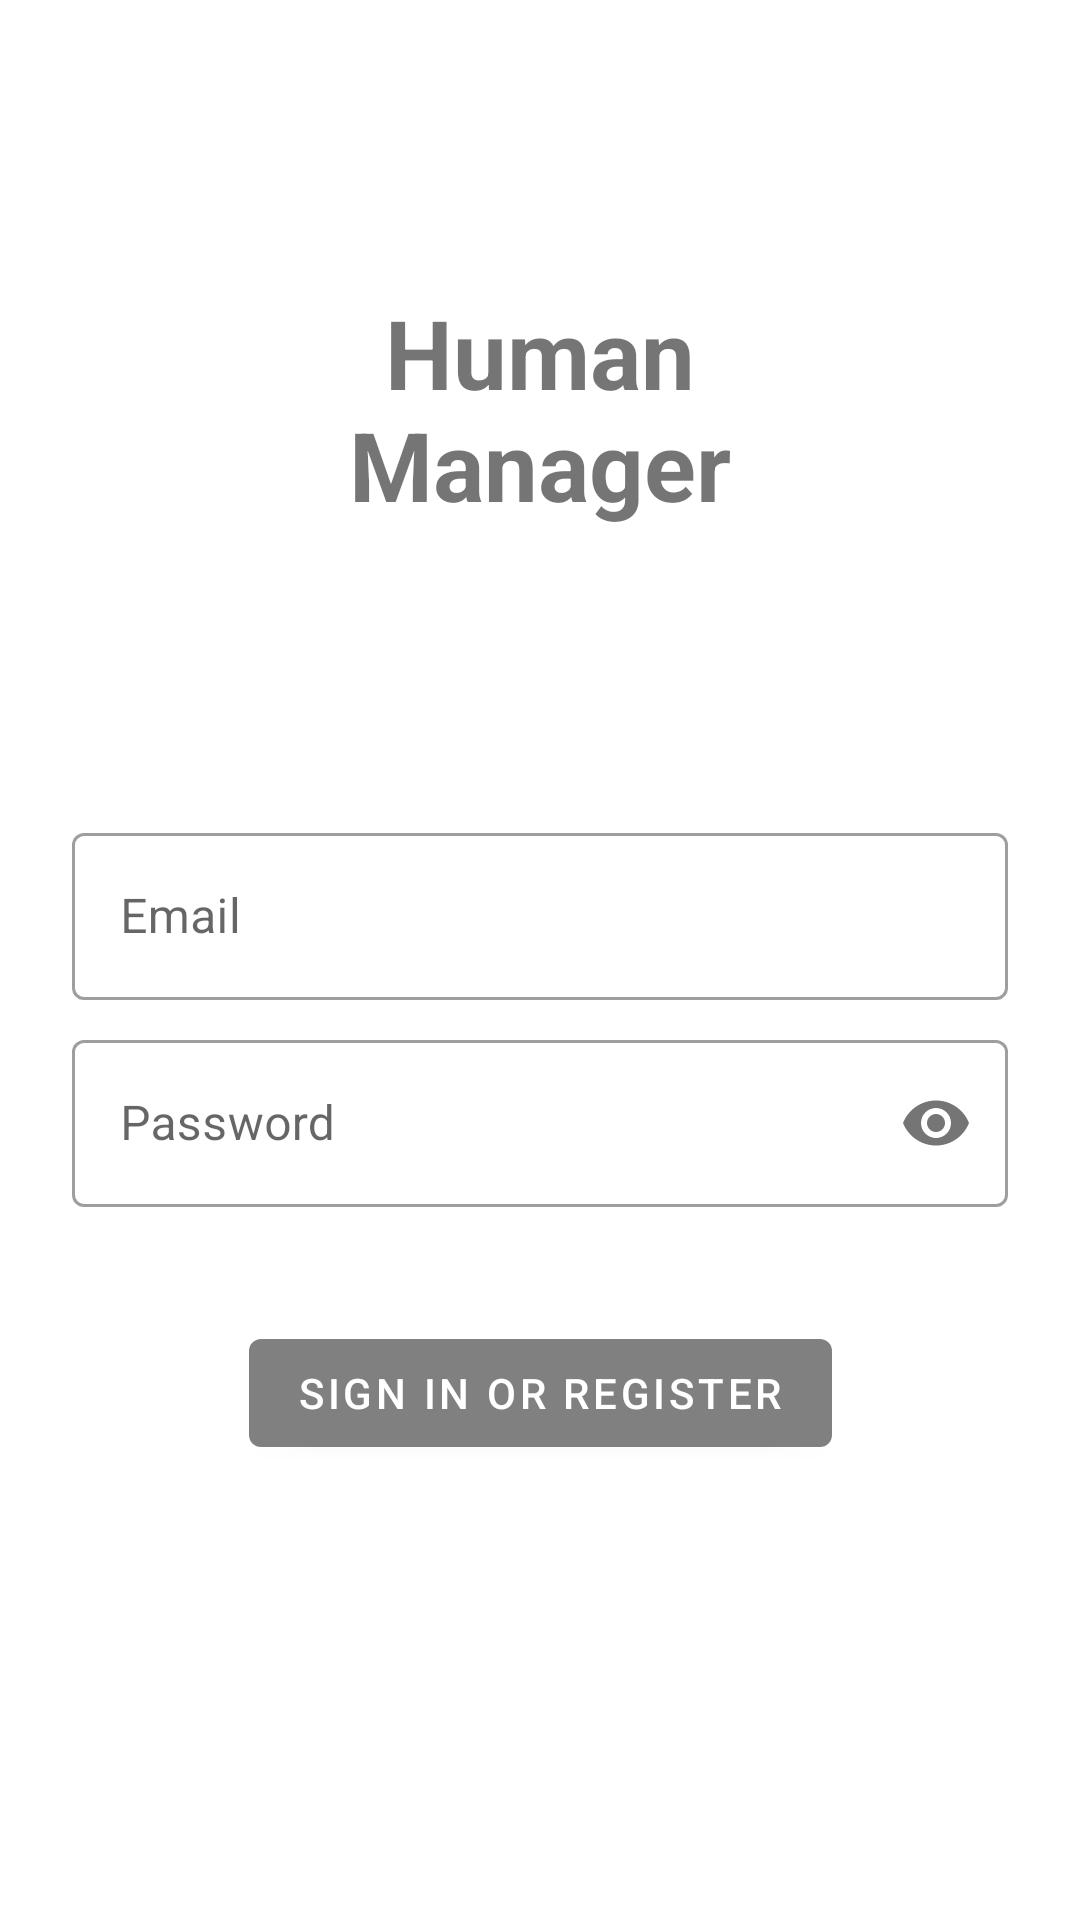

Layout XML and referenced resources for this Android screen:
<!-- AndroidManifest.xml: application theme AppTheme -->
<!-- res/layout/activity_login.xml -->
<?xml version="1.0" encoding="utf-8"?>
<layout xmlns:android="http://schemas.android.com/apk/res/android"
    xmlns:app="http://schemas.android.com/apk/res-auto"
    xmlns:tools="http://schemas.android.com/tools">

    <androidx.constraintlayout.widget.ConstraintLayout
        android:id="@+id/container"
        android:layout_width="match_parent"
        android:layout_height="match_parent"
        android:paddingLeft="@dimen/activity_horizontal_margin"
        android:paddingTop="@dimen/activity_vertical_margin"
        android:paddingRight="@dimen/activity_horizontal_margin"
        android:paddingBottom="@dimen/activity_vertical_margin"
        tools:context=".presentation.login.LoginActivity">

        <TextView
            android:id="@+id/logo"
            android:layout_width="match_parent"
            android:layout_height="wrap_content"
            android:layout_margin="96dp"
            android:text="@string/app_name"
            android:textAlignment="center"
            android:textSize="32sp"
            android:textStyle="bold"
            app:layout_constraintTop_toTopOf="parent" />

        <com.google.android.material.textfield.TextInputLayout
            android:id="@+id/username_layout"
            style="@style/Widget.MaterialComponents.TextInputLayout.OutlinedBox"
            android:layout_width="0dp"
            android:layout_height="wrap_content"
            android:layout_marginStart="24dp"
            android:layout_marginTop="96dp"
            android:layout_marginEnd="24dp"
            android:hint="@string/prompt_email"
            android:selectAllOnFocus="true"
            app:layout_constraintEnd_toEndOf="parent"
            app:layout_constraintStart_toStartOf="parent"
            app:layout_constraintTop_toBottomOf="@id/logo">

            <com.google.android.material.textfield.TextInputEditText
                android:id="@+id/username"
                android:layout_width="match_parent"
                android:layout_height="match_parent"
                android:inputType="textEmailAddress" />

        </com.google.android.material.textfield.TextInputLayout>

        <com.google.android.material.textfield.TextInputLayout
            android:id="@+id/password_layout"
            style="@style/Widget.MaterialComponents.TextInputLayout.OutlinedBox"
            android:layout_width="0dp"
            android:layout_height="wrap_content"
            android:layout_marginStart="24dp"
            android:layout_marginTop="8dp"
            android:layout_marginEnd="24dp"
            android:hint="@string/prompt_password"
            android:selectAllOnFocus="true"
            app:layout_constraintEnd_toEndOf="parent"
            app:layout_constraintStart_toStartOf="parent"
            app:layout_constraintTop_toBottomOf="@+id/username_layout"
            app:passwordToggleEnabled="true">

            <com.google.android.material.textfield.TextInputEditText
                android:id="@+id/password"
                android:layout_width="match_parent"
                android:layout_height="match_parent"
                android:imeOptions="actionDone"
                android:inputType="textPassword"
                android:selectAllOnFocus="true" />

        </com.google.android.material.textfield.TextInputLayout>

        <com.google.android.material.button.MaterialButton
            android:id="@+id/login"
            android:layout_width="wrap_content"
            android:layout_height="wrap_content"
            android:layout_gravity="start"
            android:layout_marginStart="48dp"
            android:layout_marginTop="16dp"
            android:layout_marginEnd="48dp"
            android:layout_marginBottom="64dp"
            android:text="@string/action_sign_in"
            app:layout_constraintBottom_toBottomOf="parent"
            app:layout_constraintEnd_toEndOf="parent"
            app:layout_constraintStart_toStartOf="parent"
            app:layout_constraintTop_toBottomOf="@+id/password_layout"
            app:layout_constraintVertical_bias="0.2" />

        <ProgressBar
            android:id="@+id/loading"
            android:layout_width="wrap_content"
            android:layout_height="wrap_content"
            android:layout_gravity="center"
            android:layout_marginStart="32dp"
            android:layout_marginTop="64dp"
            android:layout_marginEnd="32dp"
            android:layout_marginBottom="64dp"
            android:visibility="gone"
            app:layout_constraintBottom_toBottomOf="parent"
            app:layout_constraintEnd_toEndOf="@+id/password_layout"
            app:layout_constraintStart_toStartOf="@+id/password_layout"
            app:layout_constraintTop_toTopOf="parent"
            app:layout_constraintVertical_bias="0.3" />
    </androidx.constraintlayout.widget.ConstraintLayout>
</layout>
<!-- resources referenced by this layout -->
<resources>
  <string name="action_sign_in">Sign in or register</string>
  <string name="app_name">Human Manager</string>
  <string name="prompt_email">Email</string>
  <string name="prompt_password">Password</string>
  <style name="AppTheme" parent="Theme.MaterialComponents.Light.NoActionBar">
          
          <item name="colorPrimary">@color/colorPrimary</item>
          <item name="colorPrimaryDark">@color/colorPrimaryDark</item>
          <item name="colorAccent">@color/colorAccent</item>
      </style>
  <color name="colorPrimary">#808080</color>
  <color name="colorPrimaryDark">#000000</color>
  <color name="colorAccent">#654321</color>
</resources>
